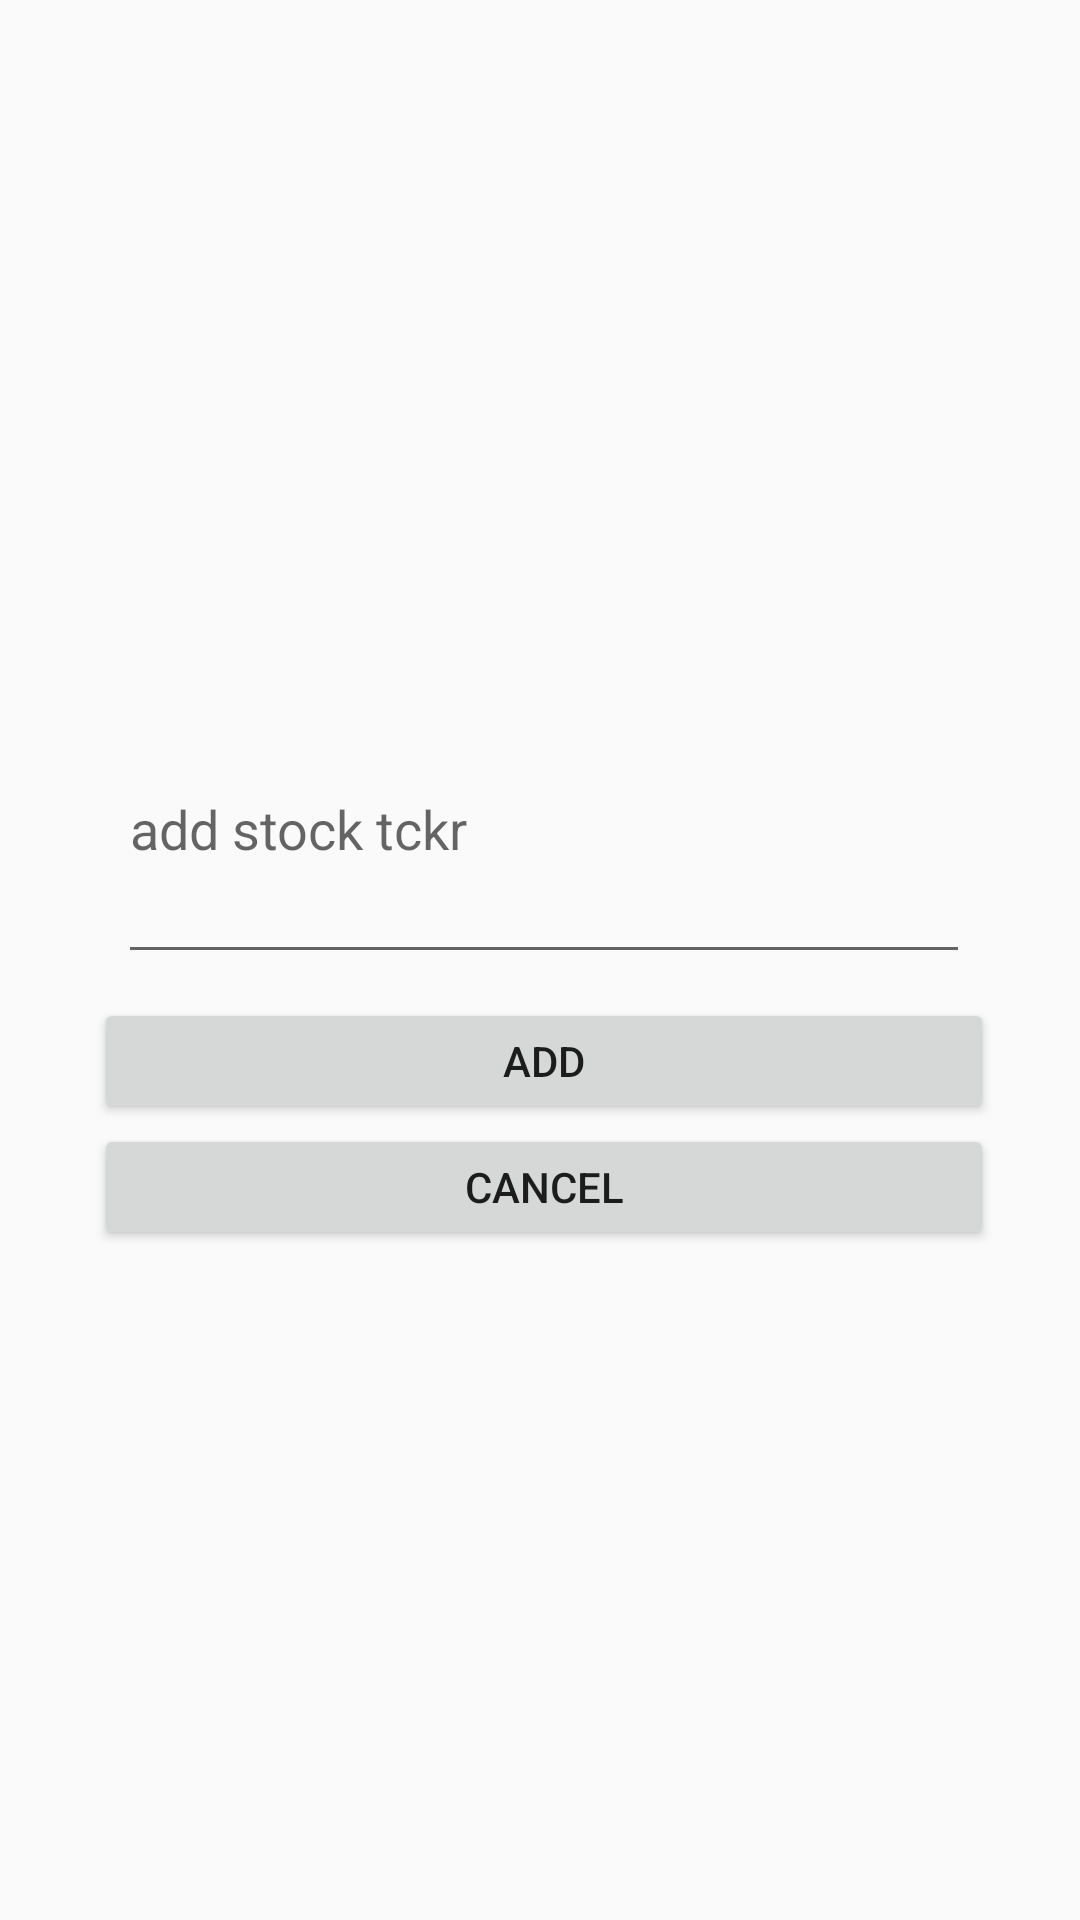

The Android layout XML behind this screen, and the referenced resources:
<!-- AndroidManifest.xml: application theme Theme.AppCompat.Light.NoActionBar -->
<!-- res/layout/toast.xml -->
<?xml version="1.0" encoding="utf-8"?>
<android.support.constraint.ConstraintLayout xmlns:android="http://schemas.android.com/apk/res/android"
    xmlns:app="http://schemas.android.com/apk/res-auto"
    xmlns:tools="http://schemas.android.com/tools"
    android:orientation="vertical" android:layout_width="match_parent"
    android:layout_height="match_parent">


    <LinearLayout
        android:layout_width="300dp"
        android:layout_height="200dp"
        android:orientation="vertical"
        android:layout_marginRight="8dp"
        app:layout_constraintRight_toRightOf="parent"
        android:layout_marginLeft="8dp"
        app:layout_constraintLeft_toLeftOf="parent"
        app:layout_constraintTop_toTopOf="parent"
        android:layout_marginTop="8dp"
        app:layout_constraintBottom_toBottomOf="parent"
        android:layout_marginBottom="8dp"
        app:layout_constraintHorizontal_bias="0.529"
        app:layout_constraintVertical_bias="0.492"
        android:id="@+id/toastyTemplate">

        <EditText
            android:id="@+id/stockToast"
            android:layout_width="match_parent"
            android:layout_height="100dp"
            android:layout_marginBottom="8dp"
            android:layout_marginEnd="8dp"
            android:layout_marginLeft="8dp"
            android:layout_marginRight="8dp"
            android:layout_marginStart="8dp"
            android:layout_marginTop="8dp"
            android:hint="@string/inputHint"
            android:inputType="textEmailAddress"
            app:layout_constraintBottom_toBottomOf="parent"
            app:layout_constraintLeft_toLeftOf="parent"
            app:layout_constraintRight_toRightOf="parent"
            app:layout_constraintTop_toTopOf="parent" />

        <Button
            android:id="@+id/addButton"
            android:layout_width="match_parent"
            android:layout_height="wrap_content"
            android:text="@string/add"
            android:layout_weight="1"/>

        <Button
            android:id="@+id/cancel"
            android:layout_width="match_parent"
            android:layout_height="wrap_content"
            android:text="@string/cancel"
            android:layout_weight="1"/>

    </LinearLayout>



</android.support.constraint.ConstraintLayout>
<!-- resources referenced by this layout -->
<resources>
  <string name="add">Add</string>
  <string name="cancel">Cancel</string>
  <string name="inputHint">add stock tckr</string>
</resources>
